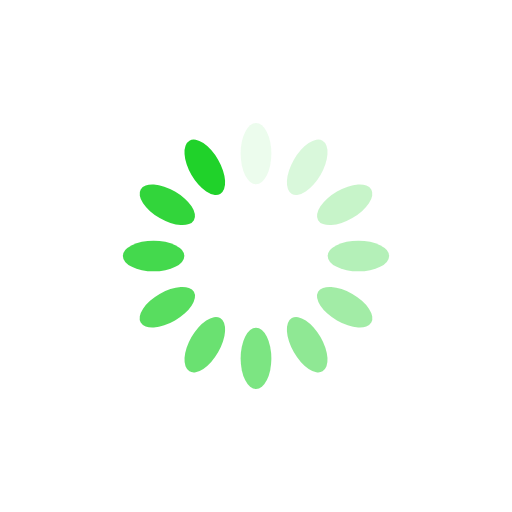
t = 0.00 s
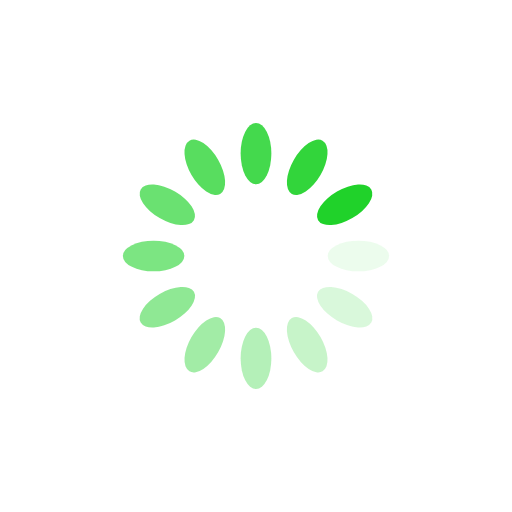
t = 0.25 s
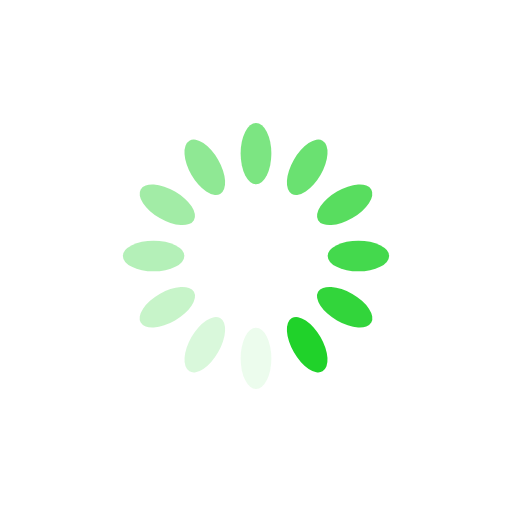
t = 0.50 s
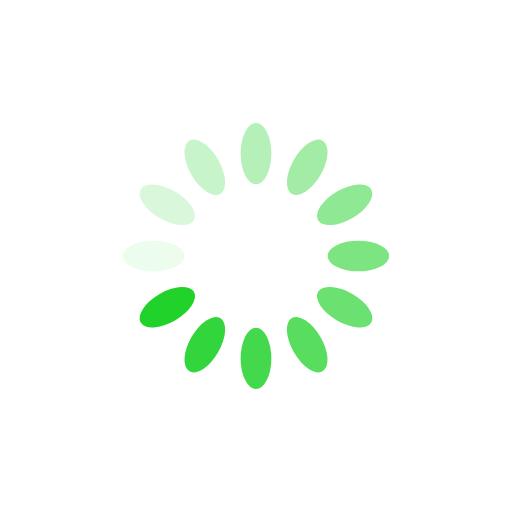
t = 0.75 s

The animated SVG that drew these frames (rendered in a browser with its animation timeline set to each time). Animation: 12 SMIL elements (animate=12); one cycle of 1.00 s, repeats indefinitely.

<?xml version="1.0" encoding="utf-8"?>
<svg xmlns="http://www.w3.org/2000/svg" xmlns:xlink="http://www.w3.org/1999/xlink" style="margin: auto; background: none; display: block; shape-rendering: auto;" width="200px" height="200px" viewBox="0 0 100 100" preserveAspectRatio="xMidYMid">
<g transform="rotate(0 50 50)">
  <rect x="47" y="24" rx="3" ry="6" width="6" height="12" fill="#20d22a">
    <animate attributeName="opacity" values="1;0" keyTimes="0;1" dur="1s" begin="-0.9166666666666666s" repeatCount="indefinite"></animate>
  </rect>
</g><g transform="rotate(30 50 50)">
  <rect x="47" y="24" rx="3" ry="6" width="6" height="12" fill="#20d22a">
    <animate attributeName="opacity" values="1;0" keyTimes="0;1" dur="1s" begin="-0.8333333333333334s" repeatCount="indefinite"></animate>
  </rect>
</g><g transform="rotate(60 50 50)">
  <rect x="47" y="24" rx="3" ry="6" width="6" height="12" fill="#20d22a">
    <animate attributeName="opacity" values="1;0" keyTimes="0;1" dur="1s" begin="-0.75s" repeatCount="indefinite"></animate>
  </rect>
</g><g transform="rotate(90 50 50)">
  <rect x="47" y="24" rx="3" ry="6" width="6" height="12" fill="#20d22a">
    <animate attributeName="opacity" values="1;0" keyTimes="0;1" dur="1s" begin="-0.6666666666666666s" repeatCount="indefinite"></animate>
  </rect>
</g><g transform="rotate(120 50 50)">
  <rect x="47" y="24" rx="3" ry="6" width="6" height="12" fill="#20d22a">
    <animate attributeName="opacity" values="1;0" keyTimes="0;1" dur="1s" begin="-0.5833333333333334s" repeatCount="indefinite"></animate>
  </rect>
</g><g transform="rotate(150 50 50)">
  <rect x="47" y="24" rx="3" ry="6" width="6" height="12" fill="#20d22a">
    <animate attributeName="opacity" values="1;0" keyTimes="0;1" dur="1s" begin="-0.5s" repeatCount="indefinite"></animate>
  </rect>
</g><g transform="rotate(180 50 50)">
  <rect x="47" y="24" rx="3" ry="6" width="6" height="12" fill="#20d22a">
    <animate attributeName="opacity" values="1;0" keyTimes="0;1" dur="1s" begin="-0.4166666666666667s" repeatCount="indefinite"></animate>
  </rect>
</g><g transform="rotate(210 50 50)">
  <rect x="47" y="24" rx="3" ry="6" width="6" height="12" fill="#20d22a">
    <animate attributeName="opacity" values="1;0" keyTimes="0;1" dur="1s" begin="-0.3333333333333333s" repeatCount="indefinite"></animate>
  </rect>
</g><g transform="rotate(240 50 50)">
  <rect x="47" y="24" rx="3" ry="6" width="6" height="12" fill="#20d22a">
    <animate attributeName="opacity" values="1;0" keyTimes="0;1" dur="1s" begin="-0.25s" repeatCount="indefinite"></animate>
  </rect>
</g><g transform="rotate(270 50 50)">
  <rect x="47" y="24" rx="3" ry="6" width="6" height="12" fill="#20d22a">
    <animate attributeName="opacity" values="1;0" keyTimes="0;1" dur="1s" begin="-0.16666666666666666s" repeatCount="indefinite"></animate>
  </rect>
</g><g transform="rotate(300 50 50)">
  <rect x="47" y="24" rx="3" ry="6" width="6" height="12" fill="#20d22a">
    <animate attributeName="opacity" values="1;0" keyTimes="0;1" dur="1s" begin="-0.08333333333333333s" repeatCount="indefinite"></animate>
  </rect>
</g><g transform="rotate(330 50 50)">
  <rect x="47" y="24" rx="3" ry="6" width="6" height="12" fill="#20d22a">
    <animate attributeName="opacity" values="1;0" keyTimes="0;1" dur="1s" begin="0s" repeatCount="indefinite"></animate>
  </rect>
</g>
<!-- [ldio] generated by https://loading.io/ --></svg>
